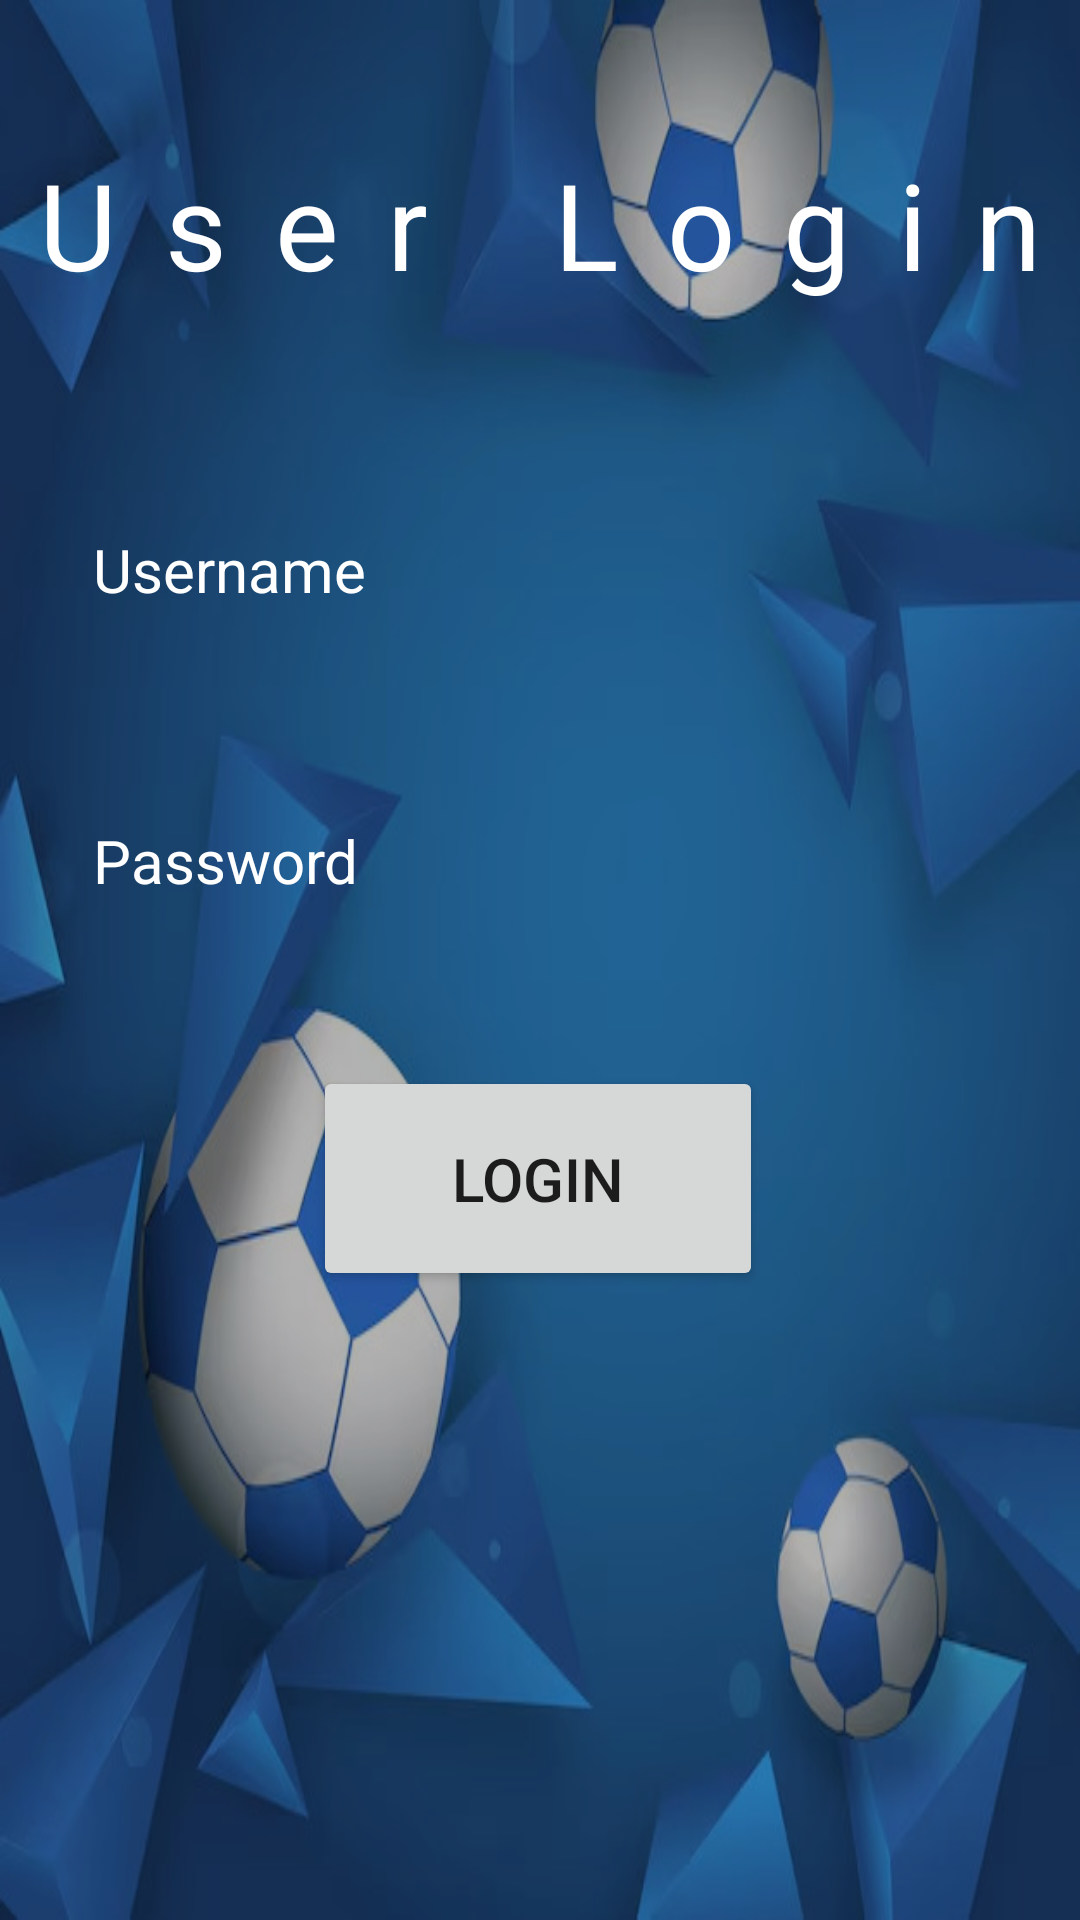

Android layout source for this screen:
<!-- AndroidManifest.xml: application theme Theme.HelloWorldTheGame -->
<!-- res/layout/activity_third.xml -->
<?xml version="1.0" encoding="utf-8"?>
<androidx.constraintlayout.widget.ConstraintLayout xmlns:android="http://schemas.android.com/apk/res/android"
    xmlns:app="http://schemas.android.com/apk/res-auto"
    android:layout_width="match_parent"
    android:layout_height="match_parent"
    android:background="@drawable/form_bg">

    <ImageView
        android:layout_width="match_parent"
        android:layout_height="match_parent"
        android:background="@color/black"
        android:alpha="0.3" />

    <TextView
        android:id="@+id/user_form"
        android:layout_width="match_parent"
        android:layout_height="wrap_content"
        android:layout_marginTop="48dp"
        android:fontFamily="@font/flickdemo_vmryl"
        android:letterSpacing="0.4"
        android:text="@string/user_login"
        android:textAlignment="center"
        android:textColor="@color/white"
        android:textSize="40sp"
        app:layout_constraintEnd_toEndOf="parent"
        app:layout_constraintHorizontal_bias="0.0"
        app:layout_constraintStart_toStartOf="parent"
        app:layout_constraintTop_toTopOf="parent" />

    <EditText
        android:id="@+id/username"
        android:layout_width="0dp"
        android:layout_height="wrap_content"
        android:layout_marginStart="16dp"
        android:layout_marginTop="60dp"
        android:layout_marginEnd="16dp"
        android:background="@drawable/text_box"
        android:hint="@string/username"
        android:inputType="textPersonName"
        android:padding="15dp"
        android:textColorHint="@color/white"
        android:textSize="20sp"
        app:layout_constraintEnd_toEndOf="parent"
        app:layout_constraintHorizontal_bias="0.0"
        app:layout_constraintStart_toStartOf="parent"
        app:layout_constraintTop_toBottomOf="@id/user_form" />

    <EditText
        android:id="@+id/password"
        android:layout_width="0dp"
        android:layout_height="wrap_content"
        android:layout_marginStart="16dp"
        android:layout_marginTop="40dp"
        android:layout_marginEnd="16dp"
        android:background="@drawable/text_box"
        android:hint="@string/password"
        android:inputType="textPassword"
        android:padding="15dp"
        android:textColorHint="@color/white"
        android:textSize="20sp"
        app:layout_constraintEnd_toEndOf="parent"
        app:layout_constraintHorizontal_bias="0.0"
        app:layout_constraintStart_toStartOf="parent"
        app:layout_constraintTop_toBottomOf="@id/username" />

    <Button
        android:id="@+id/login"
        android:layout_width="150dp"
        android:layout_height="75dp"
        android:layout_marginTop="40dp"
        android:text="@string/login"
        android:textSize="20sp"
        app:layout_constraintEnd_toEndOf="parent"
        app:layout_constraintHorizontal_bias="0.497"
        app:layout_constraintStart_toStartOf="parent"
        app:layout_constraintTop_toBottomOf="@id/password" />
</androidx.constraintlayout.widget.ConstraintLayout>
<!-- resources referenced by this layout -->
<resources>
  <color name="black">#FF000000</color>
  <color name="white">#FFFFFFFF</color>
  <!-- drawable form_bg: jpg bitmap (drawable, 59821 bytes) -->
  <string name="login">Login</string>
  <string name="password">Password</string>
  <string name="user_login">User Login</string>
  <string name="username">Username</string>
  <style name="Theme.HelloWorldTheGame" parent="Theme.MaterialComponents.DayNight.DarkActionBar">
          
          <item name="colorPrimary">@color/purple_500</item>
          <item name="colorPrimaryVariant">@color/purple_700</item>
          <item name="colorOnPrimary">@color/white</item>
          
          <item name="colorSecondary">@color/teal_200</item>
          <item name="colorSecondaryVariant">@color/teal_700</item>
          <item name="colorOnSecondary">@color/black</item>
          
          <item name="android:statusBarColor">?attr/colorPrimaryVariant</item>
          
      </style>
  <color name="purple_500">#FF6200EE</color>
  <color name="purple_700">#FF3700B3</color>
  <color name="teal_200">#FF03DAC5</color>
  <color name="teal_700">#FF018786</color>
</resources>
